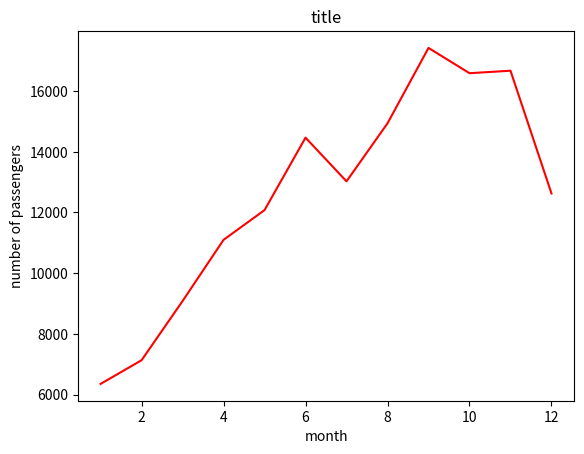

The script that saved this image: (Note: this script raises an exception after producing the figure.)
import matplotlib.pyplot as plt
import numpy as np


class Plotter:								
        _x = 1
        _y = 1
        _xname='x-axis'
        _yname='y-axis'
        _title='title'

        def __init__(self,x,y,title,xlabel,ylabel):
                self._x = x
                self._y = y
                self._title = title
                self._xname = xlabel
                self._yname = ylabel
                plt.title(self._title)
                plt.xlabel(self._xname)
                plt.ylabel(self._yname)
                plt.plot(self._x,self._y, color="red")
                plt.show()
        

        
#test
x=[1,2,3,4,5,6,7,8,9,10,11,12]
y=[6351,7132,9081,11099,12079,14466,13027,14939,17423,16590,16672,12627]
p1 = Plotter(x,y,'title','month','number of passengers')
p1.showplot